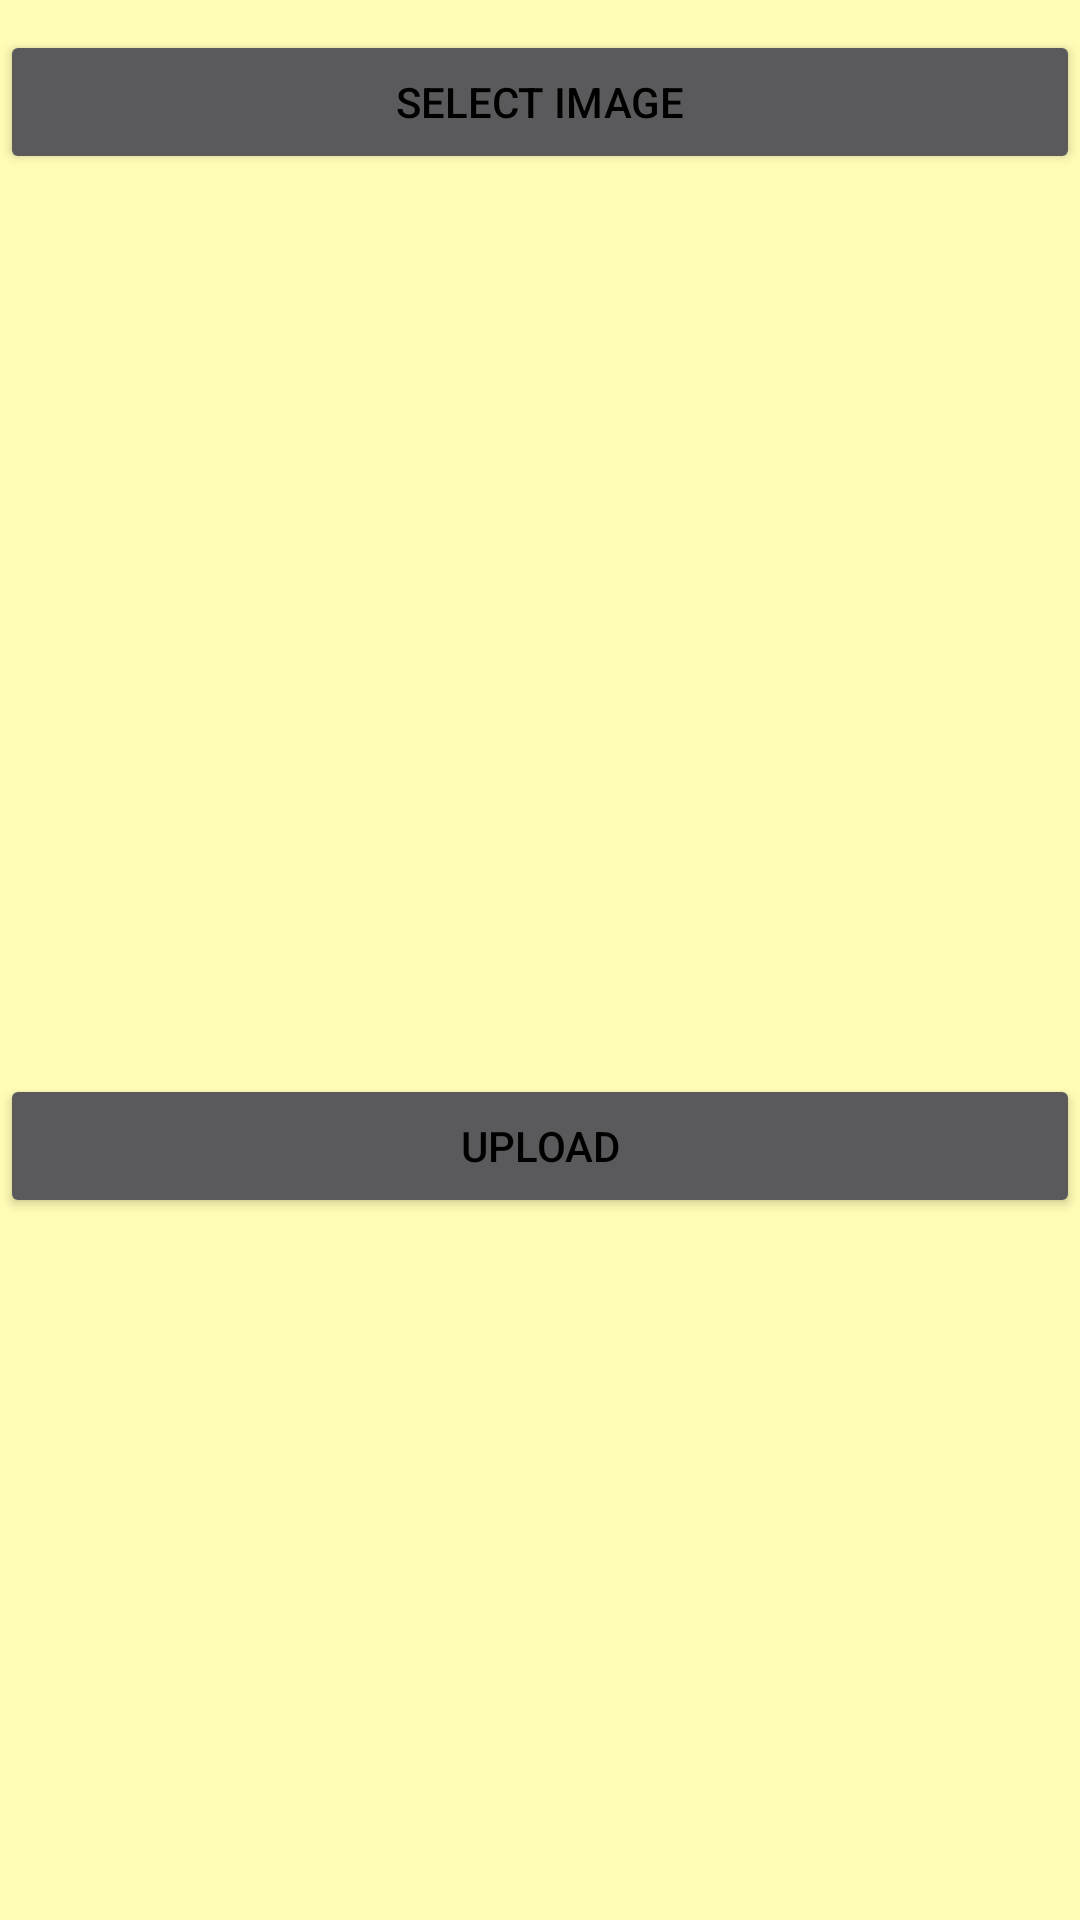

Produce the Android XML layout that renders to this screen, including the resource entries it uses.
<!-- AndroidManifest.xml: application theme Theme.AppCompat.NoActionBar -->
<!-- res/layout/image_loader.xml -->
<?xml version="1.0" encoding="utf-8"?>
<LinearLayout xmlns:android="http://schemas.android.com/apk/res/android"
    xmlns:app="http://schemas.android.com/apk/res-auto"
    android:layout_width="match_parent"
    android:layout_height="match_parent"
    android:background="@color/backGround"
    android:orientation="vertical">

    <Button
        android:id="@+id/choose"
        android:layout_width="match_parent"
        android:layout_height="wrap_content"
        android:layout_marginTop="10dp"
        android:text="Select Image"
        android:textColor="#000000"
        app:layout_constraintBottom_toTopOf="@+id/images" />

    <ImageView
        android:id="@+id/images"
        android:layout_width="match_parent"
        android:layout_height="250dp"
        android:layout_marginVertical="20sp"
        android:layout_marginTop="10dp"
        app:layout_constraintTop_toBottomOf="@+id/choose" />

    <Button
        android:id="@+id/fUpLoad"
        android:layout_width="match_parent"
        android:layout_height="wrap_content"
        android:layout_marginTop="10dp"
        android:text="Upload"
        android:textColor="#000000" />

    <ImageView
        android:id="@+id/images21"
        android:layout_width="match_parent"
        android:layout_height="250dp"
        android:layout_marginVertical="20sp"
        android:layout_marginTop="10dp" />
</LinearLayout>
<!-- resources referenced by this layout -->
<resources>
  <color name="backGround">#FFFCB6</color>
</resources>
